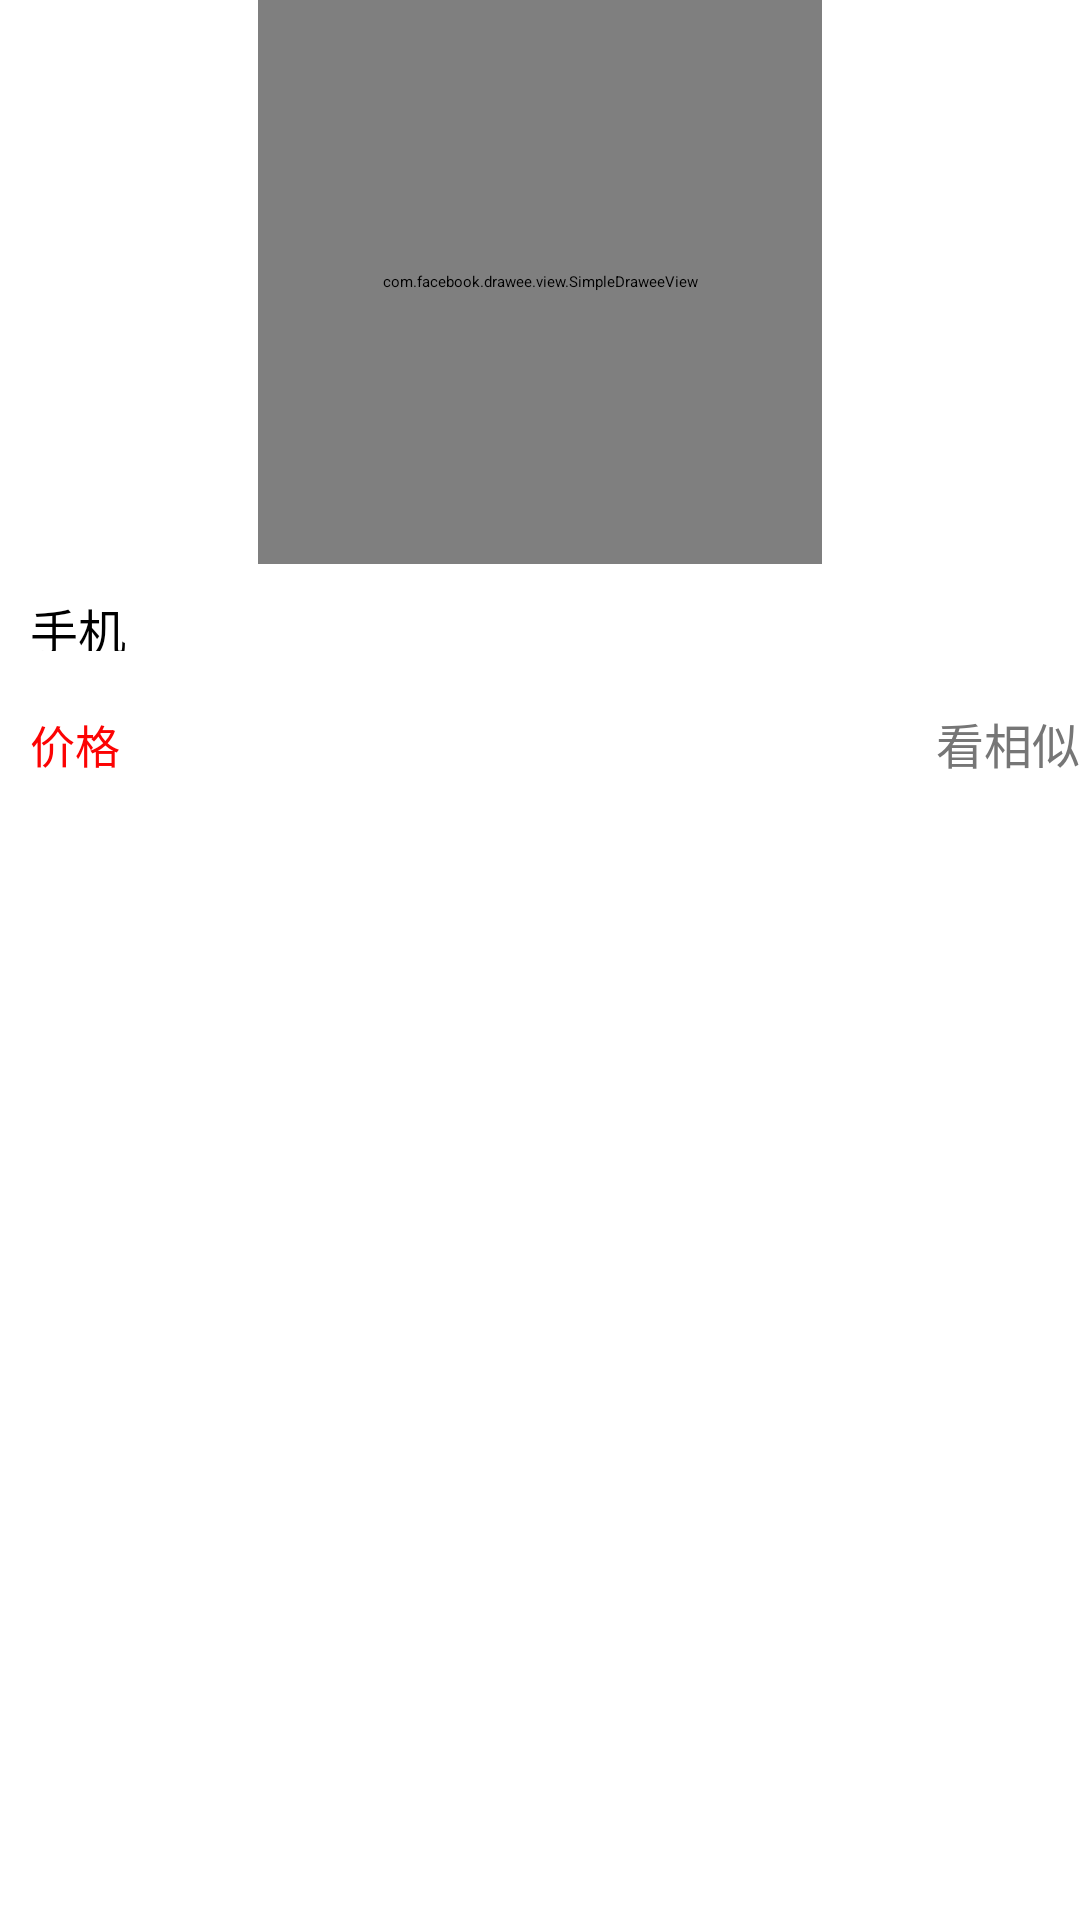

Here is an Android app screen rendered from its layout file. Give the layout XML and the strings, colors and styles it references.
<!-- AndroidManifest.xml: application theme SelfTheme -->
<!-- res/layout/mine_adapter.xml -->
<?xml version="1.0" encoding="utf-8"?>
<LinearLayout xmlns:android="http://schemas.android.com/apk/res/android"
    xmlns:fresco="http://schemas.android.com/apk/res-auto"
    android:orientation="vertical"
    android:layout_width="match_parent"
    android:layout_height="match_parent">

    <com.facebook.drawee.view.SimpleDraweeView
        fresco:failureImage="@drawable/load_error_image"
        fresco:placeholderImage="@drawable/app_default"
        android:layout_gravity="center"
        android:padding="10dp"
        android:id="@+id/hot_image"
        android:layout_width="188dp"
        android:layout_height="188dp"/>

    <LinearLayout
        android:layout_height="117dp"
        android:orientation="vertical"
        android:layout_width="match_parent" >
        <TextView
            android:text="手机"
            android:padding="10dp"
            android:textSize="16sp"
            android:id="@+id/title"
            android:layout_height="39dp"
            android:layout_width="match_parent"  />

        <RelativeLayout
            android:layout_height="117dp"
            android:orientation="horizontal"
            android:layout_width="match_parent" >
            <TextView
                android:text="价格"
                android:padding="10dp"
                android:textSize="15sp"
                android:textColor="#fc0303"
                android:id="@+id/price_hot"
                android:layout_alignParentLeft="true"
                android:layout_width="wrap_content"
                android:layout_height="39dp" />

            <Button
                android:id="@+id/btn_hot"
                android:layout_width="wrap_content"
                android:layout_height="39dp"
                android:layout_alignBaseline="@+id/price_hot"
                android:layout_alignBottom="@+id/price_hot"
                android:layout_alignParentEnd="true"
                android:layout_alignParentRight="true"
                android:background="#fff"
                android:text="看相似"
                android:textColor="#767676"
                android:textSize="16sp" />
        </RelativeLayout>
    </LinearLayout>

</LinearLayout>
<!-- resources referenced by this layout -->
<resources>

</resources>
